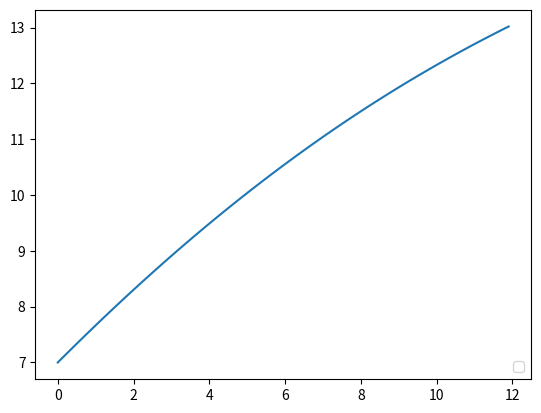

Here is the Python script that generated this plot:
import matplotlib.pyplot as plt
import numpy as np 

dt=0.1
tmax=12
v=7
m=70
rho=1.2
A=0.33
P=13
p=400
f=p/v
c=1
t=np.arange(0,tmax,dt)
v=np.zeros_like(t)
v[0]=7

for i in range (len(t)-1):
  
  v[i+1] = v[i] + (f/m)*dt - c*rho*A*v[i]**2*dt/(2.0*m)

plt.figure ()
plt.plot(t,v)
plt.legend(loc='lower right')
plt.show()
